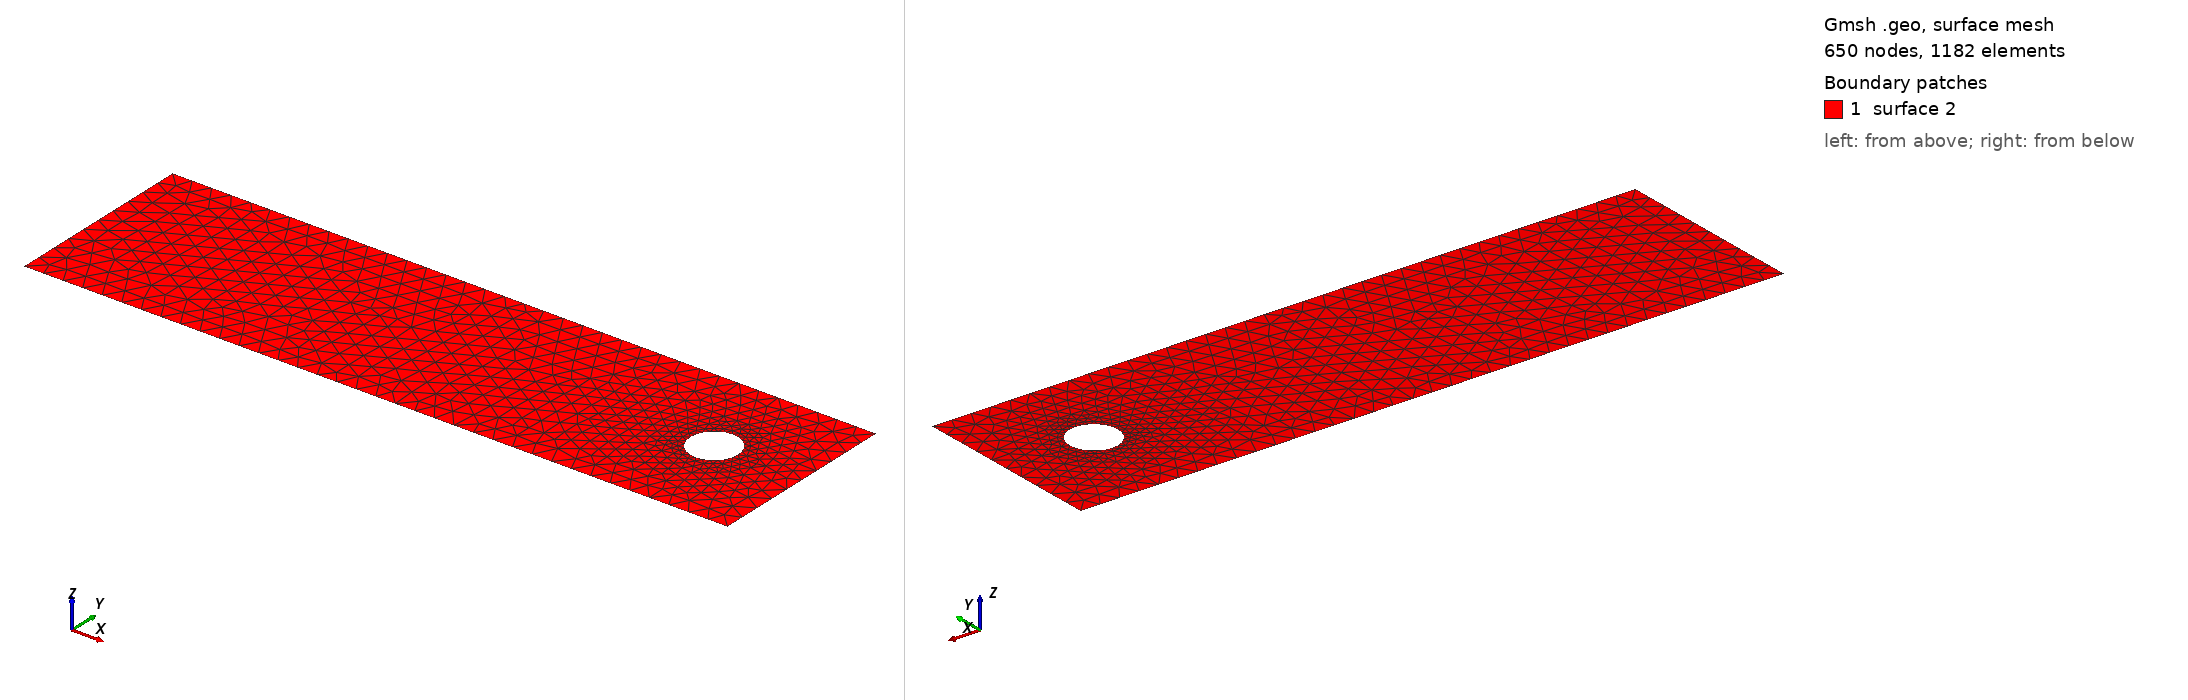

Gmsh geometry script, surface-meshed: 650 nodes, 1182 surface elements. Boundary patches (legend numbers): 1 surface 2. Left view from above one corner, right view from below the opposite corner. The script declares no physical surfaces, so the legend lists its geometric surfaces. The drawing asked Gmsh for element sizes between 1% and 20% of the model's largest extent; the script's own settings can give other sizes.

=== cad_047.geo (drawn) ===
//+
SetFactory("OpenCASCADE");
//+
Point(1) = {0.667578, -3.949657, 0.000000, 1.000000};
//+
Point(2) = {36.622101, -3.949657, 0.000000, 1.000000};
//+
Point(3) = {36.622101, 5.925442, 0.000000, 1.000000};
//+
Point(4) = {0.667578, 5.925442, 0.000000, 1.000000};
//+
Line(1) = {4, 1};
//+
Line(2) = {1, 2};
//+
Line(3) = {2, 3};
//+
Line(4) = {3, 4};
//+
Curve Loop(1) = {1, 2, 3, 4};
//+
Point(6) = {33.270068, 1.112453, 0.000000, 0.121927};
//+
Point(5) = {32.050794, 1.112453, 0.000000, 0.121927};
//+
Point(7) = {31.441157, 2.168375, 0.000000, 0.121927};
//+
Point(8) = {31.441157, 0.056531, 0.000000, 0.121927};
//+
Ellipse(5) = {6, 5, 7, 7};
//+
Ellipse(6) = {7, 5, 8, 8};
//+
Ellipse(7) = {8, 5, 6, 6};
//+
Curve Loop(2) = {5, 6, 7};
//+
Plane Surface(2) = {1, 2};
//+
Physical Curve("INFLOW", 100) = {1};
//+
Physical Curve("OUTFLOW", 101) = {3};
//+
Physical Curve("WALL_BOUNDARY", 102) = {2, 4};
//+
Physical Curve("OBSTACLE", 103) = {5, 6, 7};
